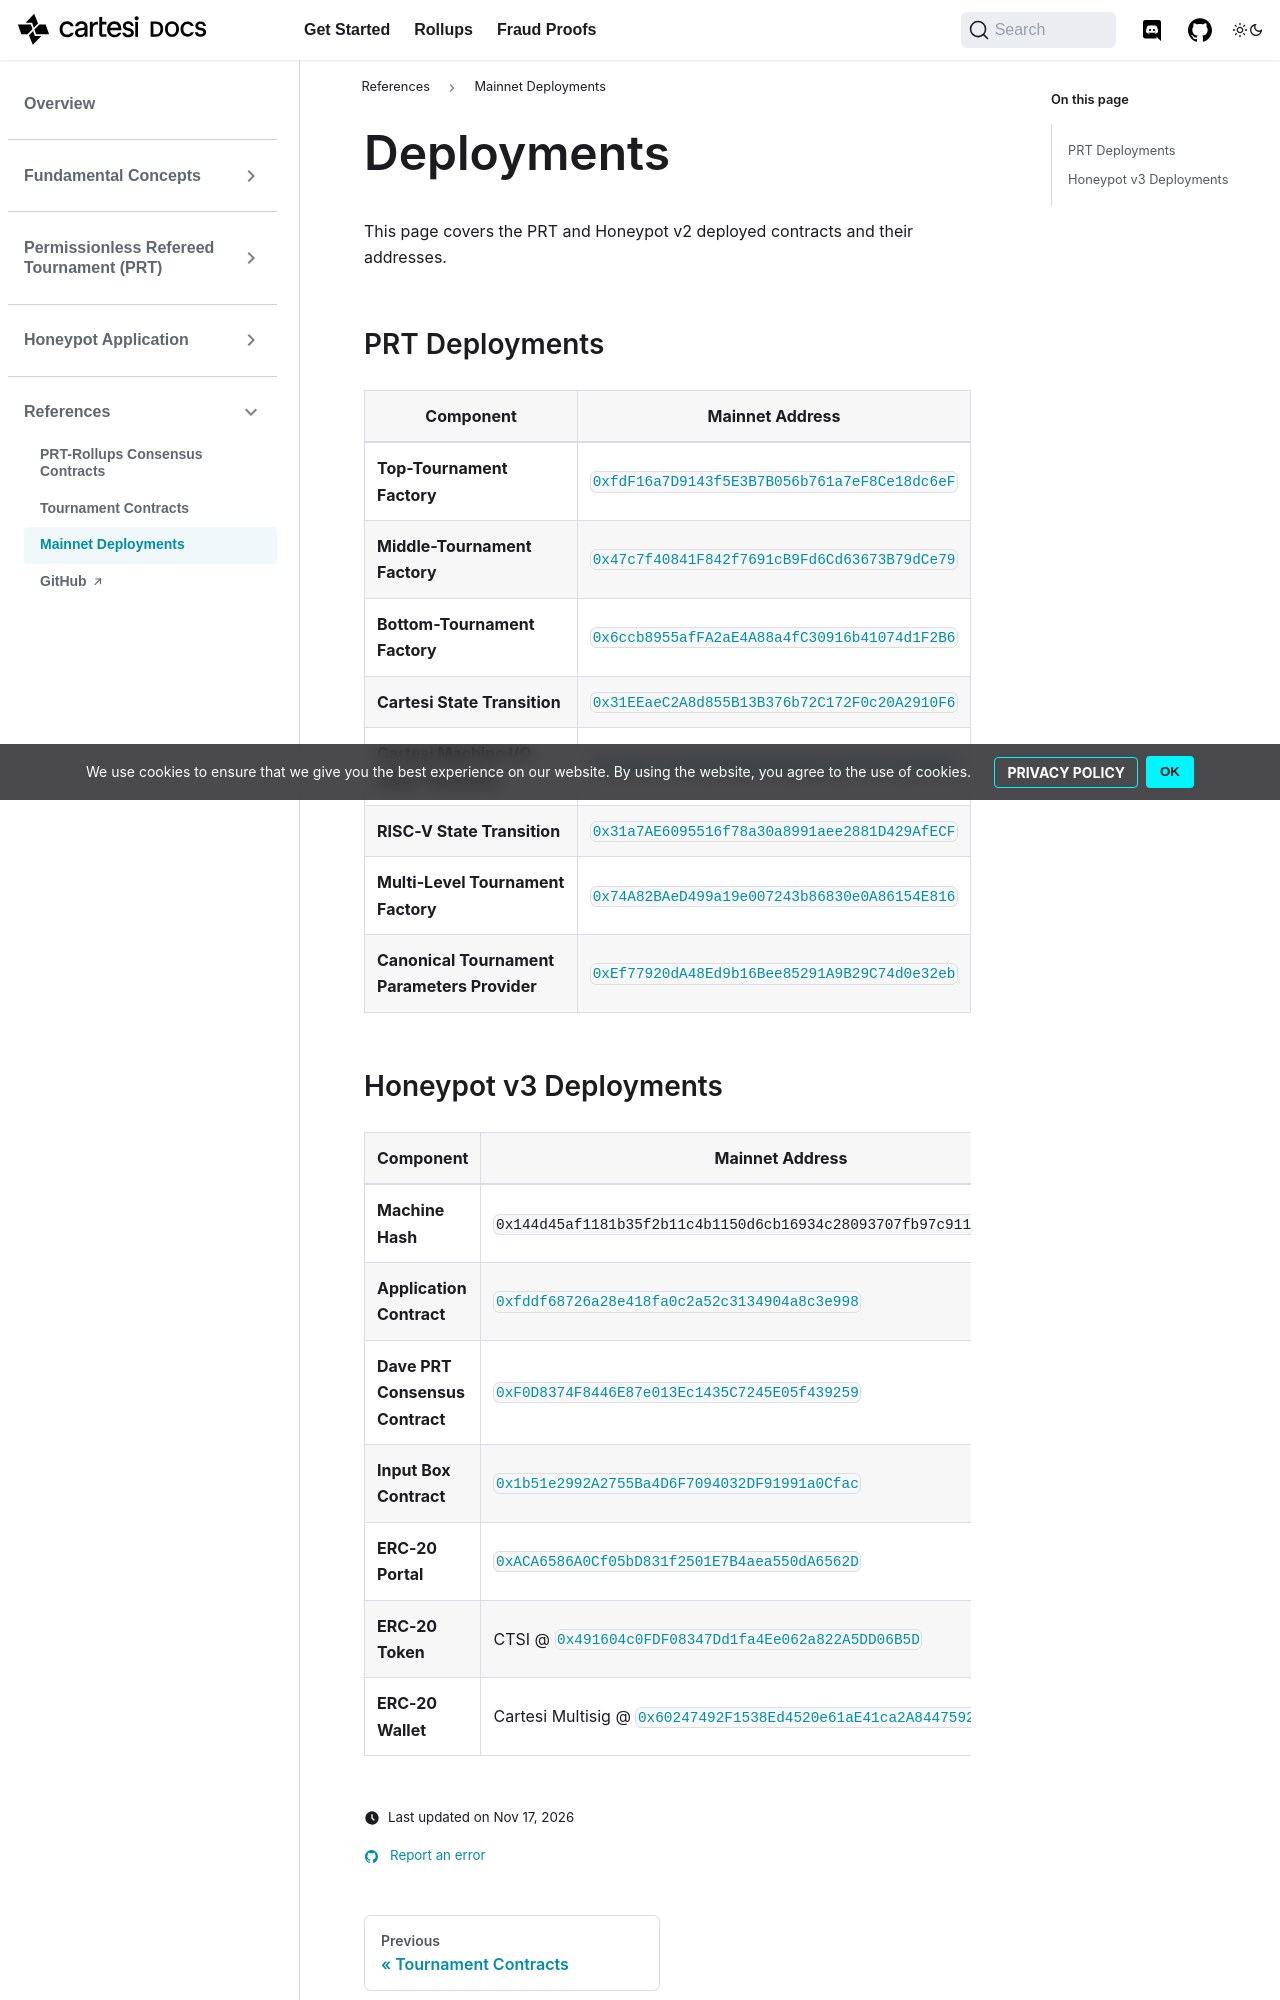

repository: cartesi/docs · page: pr-preview/pr-359/fraud-proofs/references/deployments/index.html · generator: docusaurus

# Deployments

This page covers the PRT and Honeypot v2 deployed contracts and their addresses.

## PRT Deployments

| Component | Mainnet Address |
|-----------|-----------------|
| **Top-Tournament Factory** | [`0xfdF16a7D9143f5E3B7B056b761a7eF8Ce18dc6eF`](https://etherscan.io/address/0xfdF16a7D9143f5E3B7B056b761a7eF8Ce18dc6eF) |
| **Middle-Tournament Factory** | [`0x47c7f40841F842f7691cB9Fd6Cd63673B79dCe79`](https://etherscan.io/address/0x47c7f40841F842f7691cB9Fd6Cd63673B79dCe79) |
| **Bottom-Tournament Factory** | [`0x6ccb8955afFA2aE4A88a4fC30916b41074d1F2B6`](https://etherscan.io/address/0x6ccb8955afFA2aE4A88a4fC30916b41074d1F2B6) |
| **Cartesi State Transition** | [`0x31EEaeC2A8d855B13B376b72C172F0c20A2910F6`](https://etherscan.io/address/0x31EEaeC2A8d855B13B376b72C172F0c20A2910F6) |
| **Cartesi Machine I/O State Transition** | [`0x6288F737D7B18594b3092aEF13aB47071281A8b0`](https://etherscan.io/address/0x6288F737D7B18594b3092aEF13aB47071281A8b0) |
| **RISC-V State Transition** | [`0x31a7AE6095516f78a30a8991aee2881D429AfECF`](https://etherscan.io/address/0x31a7AE6095516f78a30a8991aee2881D429AfECF) |
| **Multi-Level Tournament Factory** | [`0x74A82BAeD499a19e007243b86830e0A86154E816`](https://etherscan.io/address/0x74A82BAeD499a19e007243b86830e0A86154E816) |
| **Canonical Tournament Parameters Provider** | [`0xEf77920dA48Ed9b16Bee85291A9B29C74d0e32eb`](https://etherscan.io/address/0xEf77920dA48Ed9b16Bee85291A9B29C74d0e32eb) |
